Run: headless pygame with SDL's dummy video driver; simulated clock (each Clock.tick advances the game by its frame time, no real sleeping); random seed 0; keys injected as events and as key.get_pressed() state; mouse plan: one left click at the window centre at the start of phase 2, then a move to the lower-right quarter at the start of phase 3.
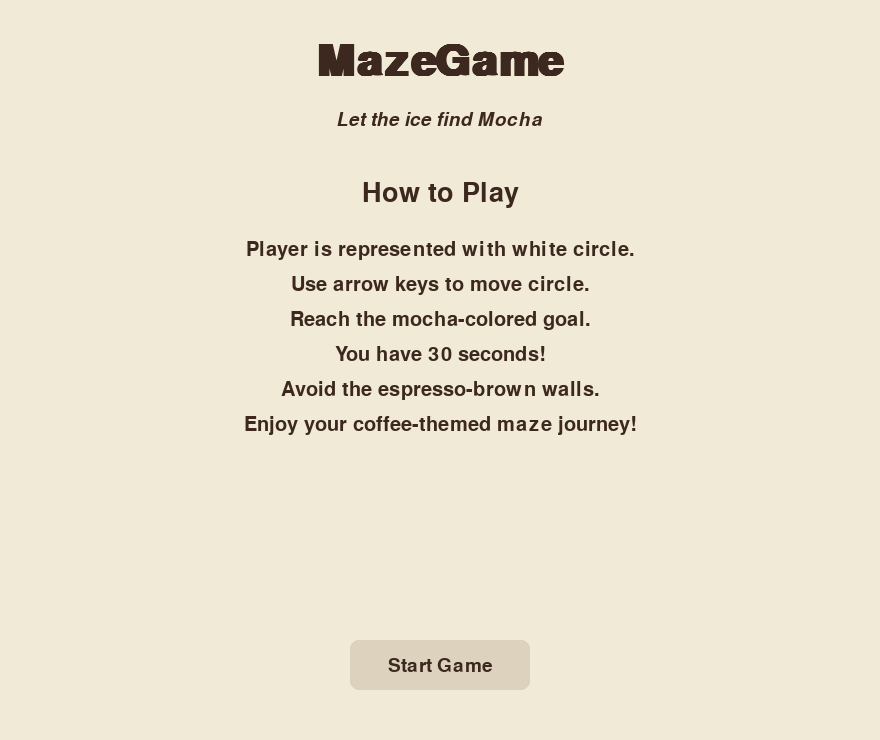
Frame 1 of 4 · flips 1–60 · no input
Frame 2 of 4 · flips 61–180 · clicked the window centre · tapped SPACE, RETURN · held RIGHT (→), D · screen unchanged from frame 1, image omitted
Frame 3 of 4 · flips 181–300 · moved the mouse to the lower-right quarter · held DOWN (↓), S · screen unchanged from frame 2, image omitted
Frame 4 of 4 · flips 301–420 · held LEFT (←), A, UP (↑), W · screen unchanged from frame 3, image omitted

The pygame program that drew these frames:


import pygame
import sys
import random

pygame.init() # Initialize pygame modules (graphics, sound, etc.)


''' Settings and Initialization '''
# size of tile and grid
TILE_SIZE = 40
GRID_WIDTH, GRID_HEIGHT = 17, 17 #must be odds

TITLE_HEIGHT = 60  # extra vertical space for title # adding title to add it into Height
WIDTH = GRID_WIDTH * TILE_SIZE + 200 # Width includes extra space for sidebar
# HEIGHT = GRID_HEIGHT * TILE_SIZE # updating height to add title 
HEIGHT = GRID_HEIGHT * TILE_SIZE + TITLE_HEIGHT
 

#to align in a center
MAZE_WIDTH_PX = GRID_WIDTH * TILE_SIZE
MAZE_HEIGHT_PX = GRID_HEIGHT * TILE_SIZE
# Calculate offsets to center maze
MAZE_OFFSET_X = (WIDTH - 200 - MAZE_WIDTH_PX) // 2  # left space, excluding sidebar
# MAZE_OFFSET_Y = (HEIGHT - MAZE_HEIGHT_PX) // 2 updating for title
MAZE_OFFSET_Y = TITLE_HEIGHT + (HEIGHT - TITLE_HEIGHT - MAZE_HEIGHT_PX) // 2

#Globally setting the goal post
GOAL_POS = (GRID_WIDTH - 2, GRID_HEIGHT - 2)

# Set up display
screen = pygame.display.set_mode((WIDTH, HEIGHT))
pygame.display.set_caption("Coffee Maze Game")
clock = pygame.time.Clock()
font = pygame.font.SysFont(None, 32)  # Default font, size 32


# -----------------------------
# Color Palette (Coffee Theme)
# -----------------------------

WALL_COLOR = (97, 71, 55)       # espresso brown
PATH_COLOR = (240, 234, 214)    # light latte cream
PLAYER_COLOR = (255, 248, 250)  # soft vanilla (light beige)
# PLAYER_COLOR = 	(255, 255, 255)
GOAL_COLOR = (149, 125, 106)    # mocha
TEXT_COLOR = (60, 40, 30)       # deep coffee
SIDEBAR_BG = (220, 210, 190)    # muted almond
GRID_LINE_COLOR = (200, 190, 170)  # subtle grid


# Game timer
TIME_LIMIT = 30  # seconds

# -----------------------------
# Drawing Functions
# -----------------------------

def draw_maze():
    '''
    Draws the maze layout on the screen with wall and background colors.
    '''
    screen.fill(PATH_COLOR)  # Latte-colored background

    for y, row in enumerate(maze):
        for x, tile in enumerate(row):
            if tile == 'W':
                # pygame.draw.rect(screen, WALL_COLOR, (x * TILE_SIZE, y * TILE_SIZE, TILE_SIZE, TILE_SIZE))
                pygame.draw.rect(screen,WALL_COLOR,(MAZE_OFFSET_X + x * TILE_SIZE, MAZE_OFFSET_Y + y * TILE_SIZE,TILE_SIZE,TILE_SIZE),border_radius=1)#to align centre


def draw_player(x, y):
    '''
    Draws the player as a glowing circle (drop shadow).
    '''
    center_x = MAZE_OFFSET_X + x * TILE_SIZE + TILE_SIZE // 2 # adding offset to align center
    center_y = MAZE_OFFSET_Y + y * TILE_SIZE + TILE_SIZE // 2
    radius = TILE_SIZE // 3

    # Draw subtle shadow (behind player)
    # shadow_color = (210, 200, 180)  # slightly darker than background
    # shadow_color = (255,200,20)
    # pygame.draw.circle(screen, shadow_color, (center_x + 2, center_y + 2), radius)

    # Draw main player circle
    pygame.draw.circle(screen, PLAYER_COLOR, (center_x, center_y), radius)
    # Draw circle border (outline)
    BORDER_COLOR = (100, 100, 100)  # choose any contrasting color
    border_width = 3  # thickness of border
    pygame.draw.circle(screen, BORDER_COLOR, (center_x, center_y), radius, border_width)


def draw_goal(goal_pos):
    '''
    Draws the goal as a rounded mocha rectangle.
    '''
    pygame.draw.rect(
        screen, GOAL_COLOR,(MAZE_OFFSET_X + goal_pos[0] * TILE_SIZE + 8, MAZE_OFFSET_Y + goal_pos[1] * TILE_SIZE + 8, TILE_SIZE - 16, TILE_SIZE - 16),border_radius=6)


def draw_score(time_sec, moves):
    '''
    Draws the sidebar with time and move count.
    '''
    # Draw sidebar background panel
    pygame.draw.rect(screen, SIDEBAR_BG, (GRID_WIDTH * TILE_SIZE, 0, 200, HEIGHT))

    # Title and stats
    title = font.render("Maze Stats", True, TEXT_COLOR)
    time_text = font.render(f"Time: {time_sec}s", True, TEXT_COLOR)
    move_text = font.render(f"Moves: {moves}", True, TEXT_COLOR)

    screen.blit(title, (GRID_WIDTH * TILE_SIZE + 20, 20))
    screen.blit(time_text, (GRID_WIDTH * TILE_SIZE + 20, 60))
    screen.blit(move_text, (GRID_WIDTH * TILE_SIZE + 20, 100))


def show_instructions():
    '''
    Display instructions screen before the game starts.
    '''
    # Fonts
    font_title = pygame.font.SysFont("Arial", 64, bold=True)
    font_subtitle = pygame.font.SysFont("Comic Sans MS", 28, italic=True)  # Handwriting style
    font_section = pygame.font.SysFont(None, 40)
    font_body = pygame.font.SysFont(None, 30)
    font_button = pygame.font.SysFont(None, 28)

    while True:
        screen.fill(PATH_COLOR)

        # --- Main Title ---
        title_surface = font_title.render("MazeGame", True, TEXT_COLOR)
        screen.blit(title_surface, (
            WIDTH // 2 - title_surface.get_width() // 2,
            40
        ))

        # --- Subtitle (handwriting style) ---
        subtitle_surface = font_subtitle.render("Let the ice find Mocha", True, TEXT_COLOR)
        screen.blit(subtitle_surface, (
            WIDTH // 2 - subtitle_surface.get_width() // 2,
            110
        ))

        # --- Section Header ---
        section_title = font_section.render("How to Play", True, TEXT_COLOR)
        screen.blit(section_title, (
            WIDTH // 2 - section_title.get_width() // 2,
            180
        ))

        # --- Instructions List ---
        instructions = [
            "Player is represented with white circle.",
            "Use arrow keys to move circle.",
            "Reach the mocha-colored goal.",
            "You have 30 seconds!",
            "Avoid the espresso-brown walls.",
            "Enjoy your coffee-themed maze journey!"
        ]

        for i, line in enumerate(instructions):
            text = font_body.render(line, True, TEXT_COLOR)
            screen.blit(text, (
                WIDTH // 2 - text.get_width() // 2,
                240 + i * 35
            ))

        # --- Start Game Button ---
        start_btn = pygame.Rect(WIDTH // 2 - 90, HEIGHT - 100, 180, 50)
        pygame.draw.rect(screen, SIDEBAR_BG, start_btn, border_radius=8)

        btn_text = font_button.render("Start Game", True, TEXT_COLOR)
        screen.blit(btn_text, (
            start_btn.centerx - btn_text.get_width() // 2,
            start_btn.centery - btn_text.get_height() // 2
        ))

        # --- Event Handling ---
        pygame.display.flip()

        for event in pygame.event.get():
            if event.type == pygame.QUIT:
                pygame.quit()
                sys.exit()
            elif event.type == pygame.MOUSEBUTTONDOWN:
                if start_btn.collidepoint(event.pos):
                    return  # start game


# not using 
# def draw_grid():
#     '''
#     Draws subtle grid lines for visual structure.
#     '''
#     for x in range(GRID_WIDTH):
#         pygame.draw.line(screen, GRID_LINE_COLOR, (x * TILE_SIZE, 0), (x * TILE_SIZE, HEIGHT))
#     for y in range(GRID_HEIGHT):
#         pygame.draw.line(screen, GRID_LINE_COLOR, (0, y * TILE_SIZE), (GRID_WIDTH * TILE_SIZE, y * TILE_SIZE))




# -----------------------------
# End Screen Function
# -----------------------------

def show_end_screen(message, time_sec, moves):
    '''
    Displays win/lose message and final stats with play again and exit options.
    '''
    title_font = pygame.font.SysFont(None, 48)
    label_font = pygame.font.SysFont(None, 32)
    button_font = pygame.font.SysFont(None, 28)

    while True:
        screen.fill(PATH_COLOR)

        y_start = HEIGHT // 2 - 120

        # Title message
        title_color = GOAL_COLOR if message == "You Win!" else (180, 60, 60)
        title = title_font.render(message, True, title_color)
        screen.blit(title, (WIDTH // 2 - title.get_width() // 2, y_start))

        # Stats
        time_text = label_font.render(f"Time: {time_sec} seconds", True, TEXT_COLOR)
        move_text = label_font.render(f"Moves: {moves}", True, TEXT_COLOR)
        screen.blit(time_text, (WIDTH // 2 - time_text.get_width() // 2, y_start + 50))
        screen.blit(move_text, (WIDTH // 2 - move_text.get_width() // 2, y_start + 90))

        # Buttons
        play_again_btn = pygame.Rect(WIDTH // 2 - 120, y_start + 150, 110, 40)
        exit_btn = pygame.Rect(WIDTH // 2 + 10, y_start + 150, 100, 40)

        pygame.draw.rect(screen, SIDEBAR_BG, play_again_btn)
        pygame.draw.rect(screen, SIDEBAR_BG, exit_btn)

        play_text = button_font.render("Play Again", True, TEXT_COLOR)
        exit_text = button_font.render("Exit", True, TEXT_COLOR)

        screen.blit(play_text, (
            play_again_btn.centerx - play_text.get_width() // 2,
            play_again_btn.centery - play_text.get_height() // 2
        ))
        screen.blit(exit_text, (
            exit_btn.centerx - exit_text.get_width() // 2,
            exit_btn.centery - exit_text.get_height() // 2
        ))

        pygame.display.flip()

        # Handle input
        for event in pygame.event.get():
            if event.type == pygame.QUIT:
                pygame.quit()
                sys.exit()

            if event.type == pygame.MOUSEBUTTONDOWN:
                if play_again_btn.collidepoint(event.pos):
                    return True
                elif exit_btn.collidepoint(event.pos):
                    pygame.quit()
                    sys.exit()



# -----------------------------
# Generating maze
# -----------------------------
import random
def generate_maze(width, height):
    """
    Generate a maze using recursive backtracking.
    Maze dimensions should be odd (e.g., 21x21) for proper wall structure.
    Returns a list of strings with 'W' for wall and ' ' for path.
    """
    # Internal dimensions must be odd
    maze = [['W' for _ in range(width)] for _ in range(height)]

    def carve(x, y):
        directions = [(0, -2), (2, 0), (0, 2), (-2, 0)]
        random.shuffle(directions)
        for dx, dy in directions:
            nx, ny = x + dx, y + dy
            if 0 < nx < width - 1 and 0 < ny < height - 1 and maze[ny][nx] == 'W':
                maze[ny][nx] = ' '
                maze[y + dy // 2][x + dx // 2] = ' '
                carve(nx, ny)

    # Start in top-left corner (1,1)
    maze[1][1] = ' '
    carve(1, 1)

    # Place exit in bottom-right (guaranteed path)
    maze[height - 2][width - 2] = ' '

    return [''.join(row) for row in maze]


# -----------------------------
# Maze Layout (W = wall, space = path)
# -----------------------------
maze = generate_maze(GRID_WIDTH, GRID_HEIGHT)

# -----------------------------
# Main Game Function
# -----------------------------

def run_game():
    '''
    Main game loop: handles input, updates, rendering, and win/lose logic.
    '''
    player_x, player_y = 1, 1
    # GOAL_POS = (13, 13)# using formula instead
    # GOAL_POS = (GRID_WIDTH - 2, GRID_HEIGHT - 2)# using global
    move_count = 0
    start_time = pygame.time.get_ticks()
    
    while True:
        clock.tick(10)
        elapsed_time = (pygame.time.get_ticks() - start_time) // 1000

        # Event handling
        for event in pygame.event.get():
            if event.type == pygame.QUIT:
                pygame.quit()
                sys.exit()

        # Time check
        if elapsed_time >= TIME_LIMIT:
            return show_end_screen("Time's up!", elapsed_time, move_count)

        # Movement handling
        keys = pygame.key.get_pressed()
        new_x, new_y = player_x, player_y

        if keys[pygame.K_LEFT]: new_x -= 1
        elif keys[pygame.K_RIGHT]: new_x += 1
        elif keys[pygame.K_UP]: new_y -= 1
        elif keys[pygame.K_DOWN]: new_y += 1

        # Check walls and update player position
        if maze[new_y][new_x] != 'W':
            if (new_x, new_y) != (player_x, player_y):
                move_count += 1
            player_x, player_y = new_x, new_y

        # Win condition
        if (player_x, player_y) == GOAL_POS:
            return show_end_screen("You Win!", elapsed_time, move_count)

        # Drawing everything 
        draw_maze()
        draw_goal(GOAL_POS)
        draw_player(player_x, player_y)
        draw_score(elapsed_time, move_count)
        # draw_grid()  # optional grid lines
        pygame.display.flip()

# -----------------------------
# Game Loop
# -----------------------------
show_instructions()
while True:
    restart = run_game()
    if not restart:
        break
